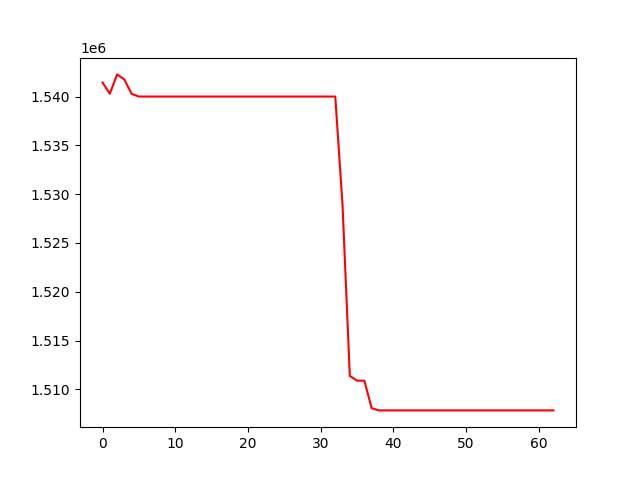

Source data for this figure (header and first rows):
, 0
0, 1541441
1, 1540289
2, 1542274
3, 1541750
4, 1540282
5, 1540004
6, 1540004
7, 1540004
8, 1540004
9, 1540004
10, 1540004
11, 1540004
12, 1540004
13, 1540004
14, 1540004
15, 1540004
16, 1540004
17, 1540004
18, 1540004
19, 1540004
20, 1540004
21, 1540004
22, 1540004
23, 1540004
24, 1540004
25, 1540004
26, 1540004
27, 1540004
28, 1540004
29, 1540004
30, 1540004
31, 1540004
32, 1540004
33, 1528848
34, 1511382
35, 1510890
36, 1510890
37, 1508077
38, 1507845
39, 1507845
40, 1507845
41, 1507845
42, 1507845
43, 1507845
44, 1507845
45, 1507845
46, 1507845
47, 1507845
48, 1507845
49, 1507845
50, 1507845
51, 1507845
52, 1507845
53, 1507845
54, 1507845
55, 1507845
56, 1507845
57, 1507845
58, 1507845
59, 1507845
... 3 more rows
